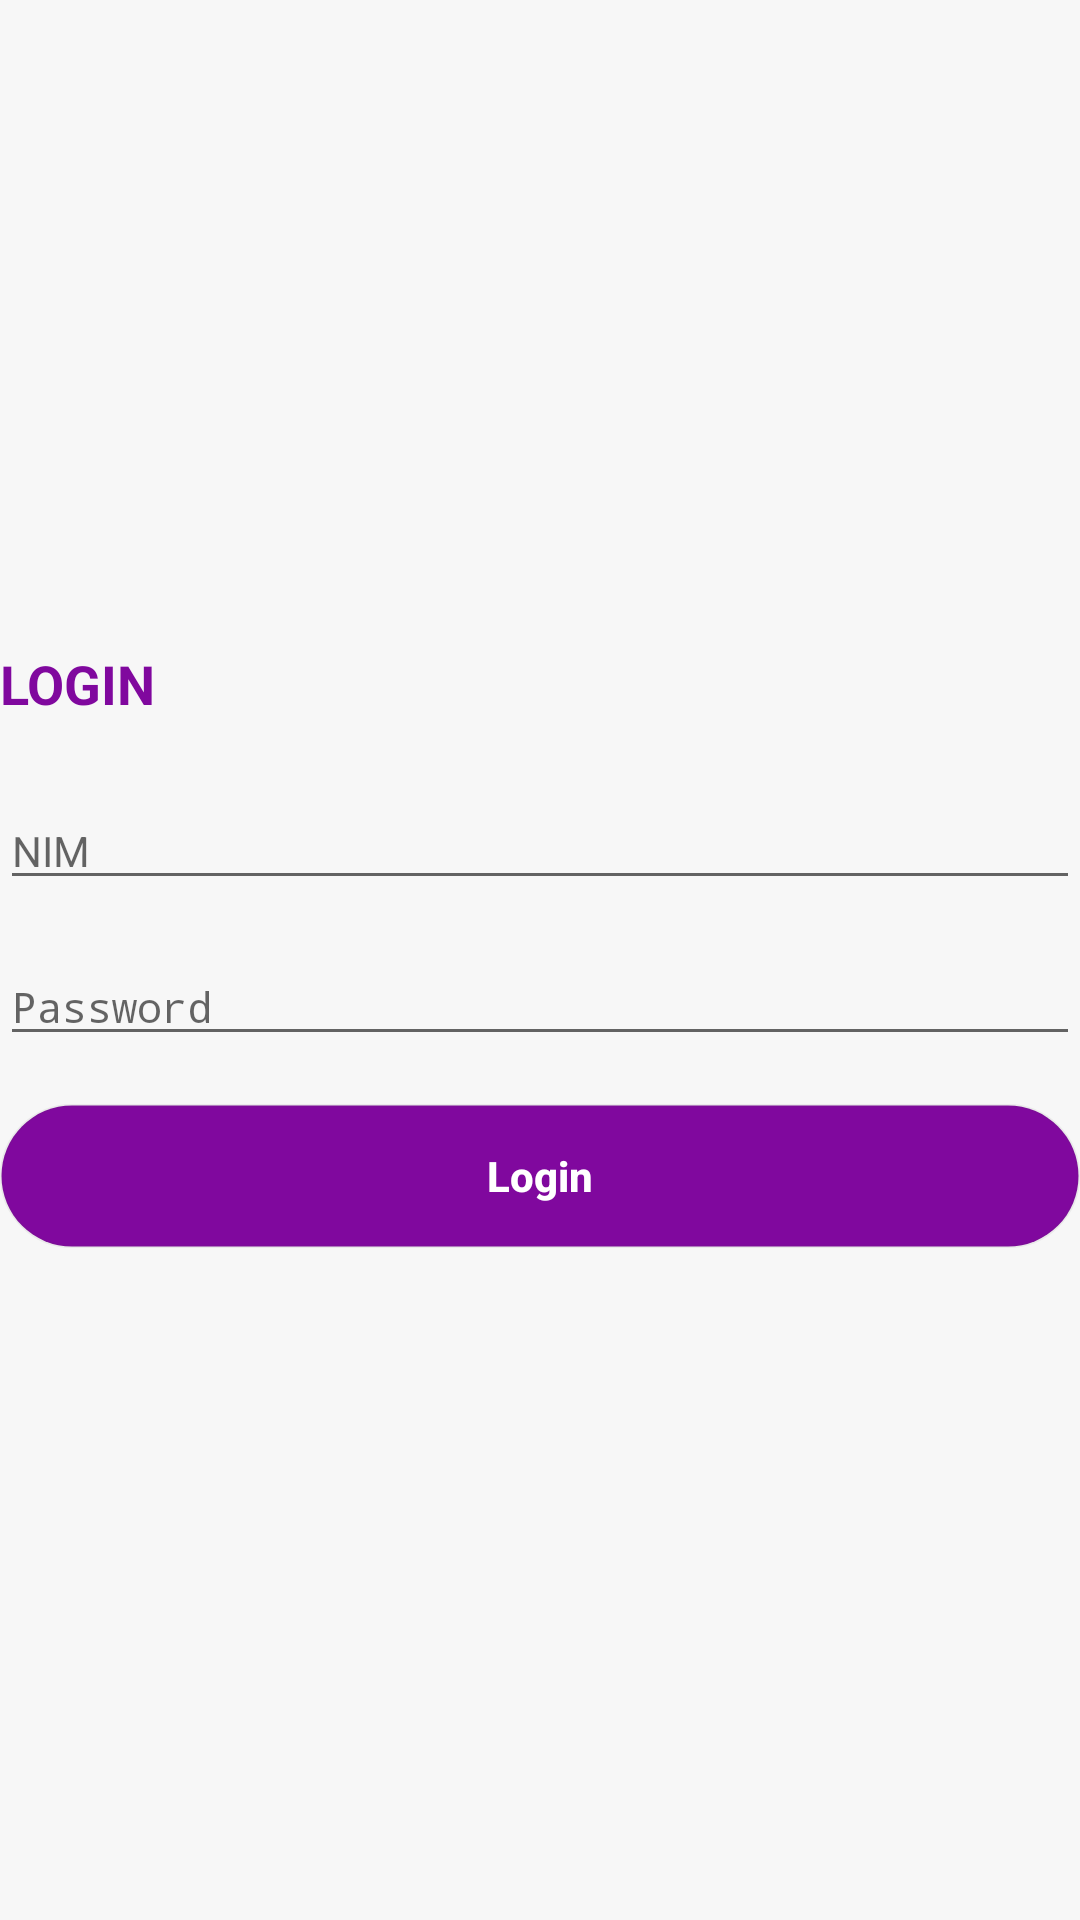

Reconstruct the res/layout file that produces this screen, plus the resources it refers to.
<!-- AndroidManifest.xml: activity theme AppTheme.NoActionBar -->
<!-- res/layout/activity_login.xml -->
<?xml version="1.0" encoding="utf-8"?>
<LinearLayout xmlns:android="http://schemas.android.com/apk/res/android"
    xmlns:tools="http://schemas.android.com/tools"
    android:layout_width="match_parent"
    android:layout_height="match_parent"
    android:orientation="vertical"
    android:layout_marginStart="@dimen/space_extra"
    android:layout_marginLeft="@dimen/space_extra"
    android:layout_marginEnd="@dimen/space_extra"
    android:layout_marginRight="@dimen/space_extra"
    android:gravity="center"
    android:fitsSystemWindows="true"
    tools:context=".view.activity.LoginActivity">

    <TextView
        android:layout_width="match_parent"
        android:layout_height="wrap_content"
        android:textSize="@dimen/text_title"
        android:textColor="@color/colorPrimary"
        android:textStyle="bold"
        android:fitsSystemWindows="true"
        android:layout_marginBottom="@dimen/space_large"
        android:text="LOGIN"/>

    <EditText
        android:id="@+id/et_login_nim"
        android:layout_width="match_parent"
        android:layout_height="wrap_content"
        android:textSize="@dimen/text_normal"
        android:inputType="textFilter|number"
        android:digits="0123456789."
        android:layout_marginTop="@dimen/space_normal"
        android:layout_marginBottom="@dimen/space_normal"
        android:maxLines="1"
        android:fitsSystemWindows="true"
        android:hint="NIM"/>

    <EditText
        android:id="@+id/et_login_pass"
        android:layout_width="match_parent"
        android:layout_height="wrap_content"
        android:textSize="@dimen/text_normal"
        android:inputType="numberPassword"
        android:layout_marginTop="@dimen/space_normal"
        android:layout_marginBottom="@dimen/space_normal"
        android:maxLines="1"
        android:fitsSystemWindows="true"
        android:hint="Password"/>

    <Button
        android:id="@+id/btn_login"
        android:layout_width="match_parent"
        android:layout_height="wrap_content"
        android:layout_marginTop="@dimen/space_normal"
        android:layout_marginBottom="@dimen/space_normal"
        android:maxHeight="40dp"
        android:background="@drawable/button_background"
        android:text="Login"
        android:textStyle="bold"
        android:textColor="@color/colorWhite"
        android:fitsSystemWindows="true"
        android:textAllCaps="false"/>


</LinearLayout>
<!-- resources referenced by this layout -->
<resources>
  <color name="colorPrimary">#80089E</color>
  <color name="colorWhite">#FFFFFF</color>
  <dimen name="space_extra">24dp</dimen>
  <dimen name="space_large">16dp</dimen>
  <dimen name="space_normal">8dp</dimen>
  <dimen name="text_normal">14sp</dimen>
  <dimen name="text_title">18sp</dimen>
  <!-- drawable button_background (drawable) -->
  <?xml version="1.0" encoding="utf-8"?>
  <selector xmlns:android="http://schemas.android.com/apk/res/android">
      <item android:drawable="@drawable/btn_stand_disabled" android:state_enabled="false" />
  
      <item android:drawable="@drawable/btn_stand_press" android:state_enabled="true" android:state_pressed="true" />
  
      <item android:drawable="@drawable/btn_stand_press" android:state_enabled="true" android:state_focused="true" />
  
      <item android:drawable="@drawable/btn_stand_disabled" android:state_enabled="true" />
  
  </selector>
  <style name="AppTheme.NoActionBar">
          <item name="windowActionBar">false</item>
          <item name="windowNoTitle">true</item>
      </style>
  <!-- drawable btn_stand_disabled (drawable) -->
  <?xml version="1.0" encoding="utf-8"?>
  <shape xmlns:android="http://schemas.android.com/apk/res/android"
      android:shape="rectangle">
  
      <stroke
          android:width="1dp"
          android:color="@color/colorElevation" />
  
      <solid android:color="@color/colorPrimary" />
  
      <corners android:radius="26dp" />
  
  </shape>
  <!-- drawable btn_stand_press (drawable) -->
  <?xml version="1.0" encoding="utf-8"?>
  <shape xmlns:android="http://schemas.android.com/apk/res/android"
      android:shape="rectangle">
  
      <stroke
          android:width="1dp"
          android:color="@color/colorElevation" />
  
      <solid android:color="@color/colorPrimaryDark" />
  
      <corners android:radius="26dp" />
  
  </shape>
  <color name="colorElevation">#144F4F4F</color>
  <color name="colorPrimaryDark">#60007C</color>
</resources>
